Run: headless pygame with SDL's dummy video driver; simulated clock (each Clock.tick advances the game by its frame time, no real sleeping); random seed 0; keys injected as events and as key.get_pressed() state; no mouse input.
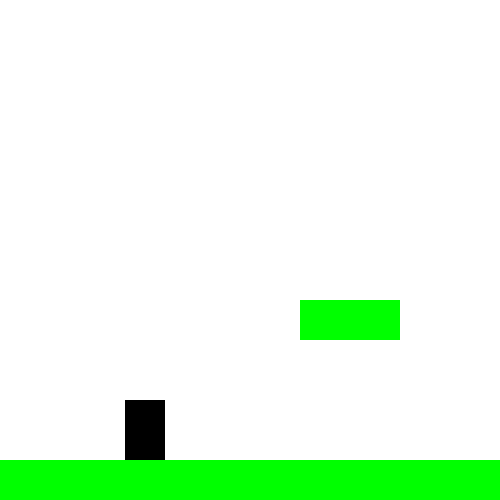
Frame 1 of 4 · flips 1–60 · no input
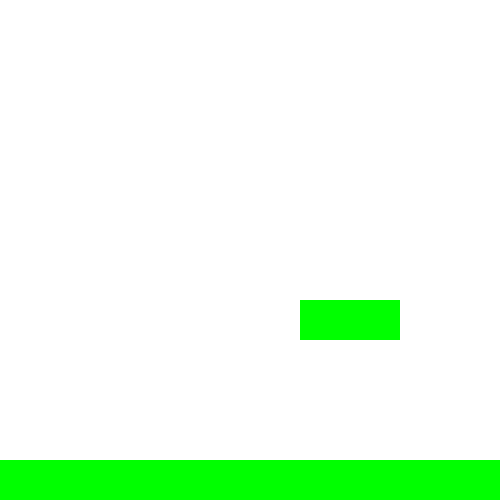
Frame 2 of 4 · flips 61–180 · tapped SPACE, RETURN · held RIGHT (→), D
Frame 3 of 4 · flips 181–300 · held DOWN (↓), S · screen unchanged from frame 2, image omitted
Frame 4 of 4 · flips 301–420 · held LEFT (←), A, UP (↑), W · screen unchanged from frame 3, image omitted

The pygame program that drew these frames:

# Pygame template - skeleton for a new pygame project
import pygame
import random

WIDTH = 500
HEIGHT = 500
FPS = 30

# define colors
WHITE = (255, 255, 255)
BLACK = (0, 0, 0)
RED = (255, 0, 0)
GREEN = (0, 255, 0)
BLUE = (0, 0, 255)
YELLOW= (255, 255, 0)

GRAVITY = 1

class Platform(pygame.sprite.Sprite):
    def __init__(self, x, y, w, h):
        pygame.sprite.Sprite.__init__(self)
        self.image = pygame.Surface((w, h))
        self.image.fill(GREEN)
        self.rect = self.image.get_rect()
        self.rect.x = x
        self.rect.y = y

class Player(pygame.sprite.Sprite):
    def __init__(self, game):
#         x,y
#         top, left, bottom, right
#         topleft, bottomleft, topright, bottomright
#         midtop, midleft, midbottom, midright
#         center, centerx, centery
#         size, width, height
#         w,h

        pygame.sprite.Sprite.__init__(self)
        self.image = pygame.Surface((40, 60))
        self.image.fill(BLACK)
        self.rect = self.image.get_rect()
        self.game = game
        self.rect.top= WIDTH / 4
        self.rect.left= HEIGHT/4
        self.vx = 0
        self.vy = 0
        
    def update(self):
        self.vx = 0
        self.vy += GRAVITY
        keys_pressed = pygame.key.get_pressed()
        if keys_pressed[pygame.K_LEFT]:
            self.vx = -5
        if keys_pressed[pygame.K_RIGHT]:
            self.vx = 5
        self.rect.x += self.vx
        self.rect.y += self.vy
    


class Game:
# initialize pygame and create window
    def __init__(self):
        pygame.init()
        pygame.mixer.init()
        self.screen = pygame.display.set_mode((WIDTH, HEIGHT))
        pygame.display.set_caption("TerribleAria")
        self.clock = pygame.time.Clock()
  
        
    def new(self):
        self.all_sprites = pygame.sprite.Group()
        self.plats = pygame.sprite.Group()
        
        self.player = Player(self)
        self.all_sprites.add(self.player)
        
#      (self, x, y, w, h):
        plat = Platform(0, HEIGHT - 40, WIDTH, 40)
        self.all_sprites.add(plat)
        self.plats.add(plat)
        
        plat2 = Platform(300, 300, 100, 40)
        self.all_sprites.add(plat2)
        self.plats.add(plat2)

    def run(self):
        # Game loop
        self.running = True
        self.new()
        while self.running:
             self.clock.tick(FPS)
             self.events()
             self.update()
             self.draw()
    
    def events(self):
        for event in pygame.event.get():
            if event.type == pygame.QUIT:
                 pygame.quit()
                 quit()
   
    def update(self):
        self.all_sprites.update()
        
        hits = pygame.sprite.spritecollide(self.player, self.plats, False)
        if hits:
            self.player.vy = 0
            self.player.rect.bottom = hits[0].rect.top
    
    def draw(self):
         # Draw / render
        self.screen.fill(WHITE)
        self.all_sprites.draw(self.screen)
        pygame.display.flip()

game = Game()
while True:
  
    game.run()
    
